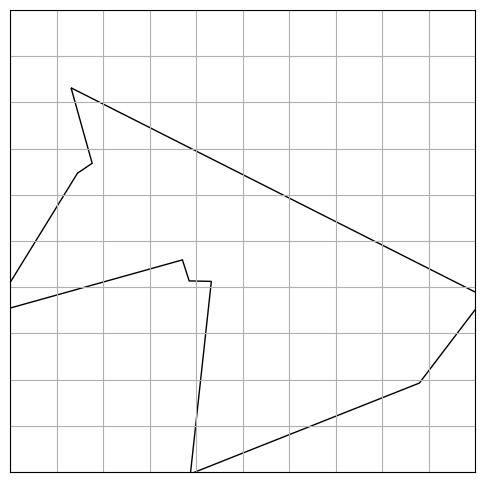

The script that saved this image:
import matplotlib.pyplot as plt
import numpy as np

# Function to create a convex polygon
def generate_convex_polygon(num_vertices):
    # Random angles
    angles = np.sort(np.random.rand(num_vertices) * 2 * np.pi)
    # Random radii
    radii = np.random.rand(num_vertices) * 5 + 1  # radius between 1 and 6
    # Cartesian coordinates
    points = np.vstack((radii * np.cos(angles), radii * np.sin(angles))).T
    # Shift center to middle of the grid
    points[:, 0] += 5
    points[:, 1] += 5
    return points

# Generate convex polygon vertices
np.random.seed(0)
vertices = generate_convex_polygon(10)

# Set up the figure and axis
fig, ax = plt.subplots(figsize=(6,6))
ax.set_xlim([0, 10])
ax.set_ylim([0, 10])
ax.set_xticks(np.arange(0, 11, 1))
ax.set_yticks(np.arange(0, 11, 1))
ax.grid(True)

# Plot the convex polygon
polygon = plt.Polygon(vertices, closed=True, fill=None, edgecolor='black')
ax.add_patch(polygon)

# Hide axes' labels
ax.set_xticklabels([])
ax.set_yticklabels([])
ax.xaxis.set_tick_params(size=0)
ax.yaxis.set_tick_params(size=0)

# Show the plot
plt.savefig("illu.pdf")
